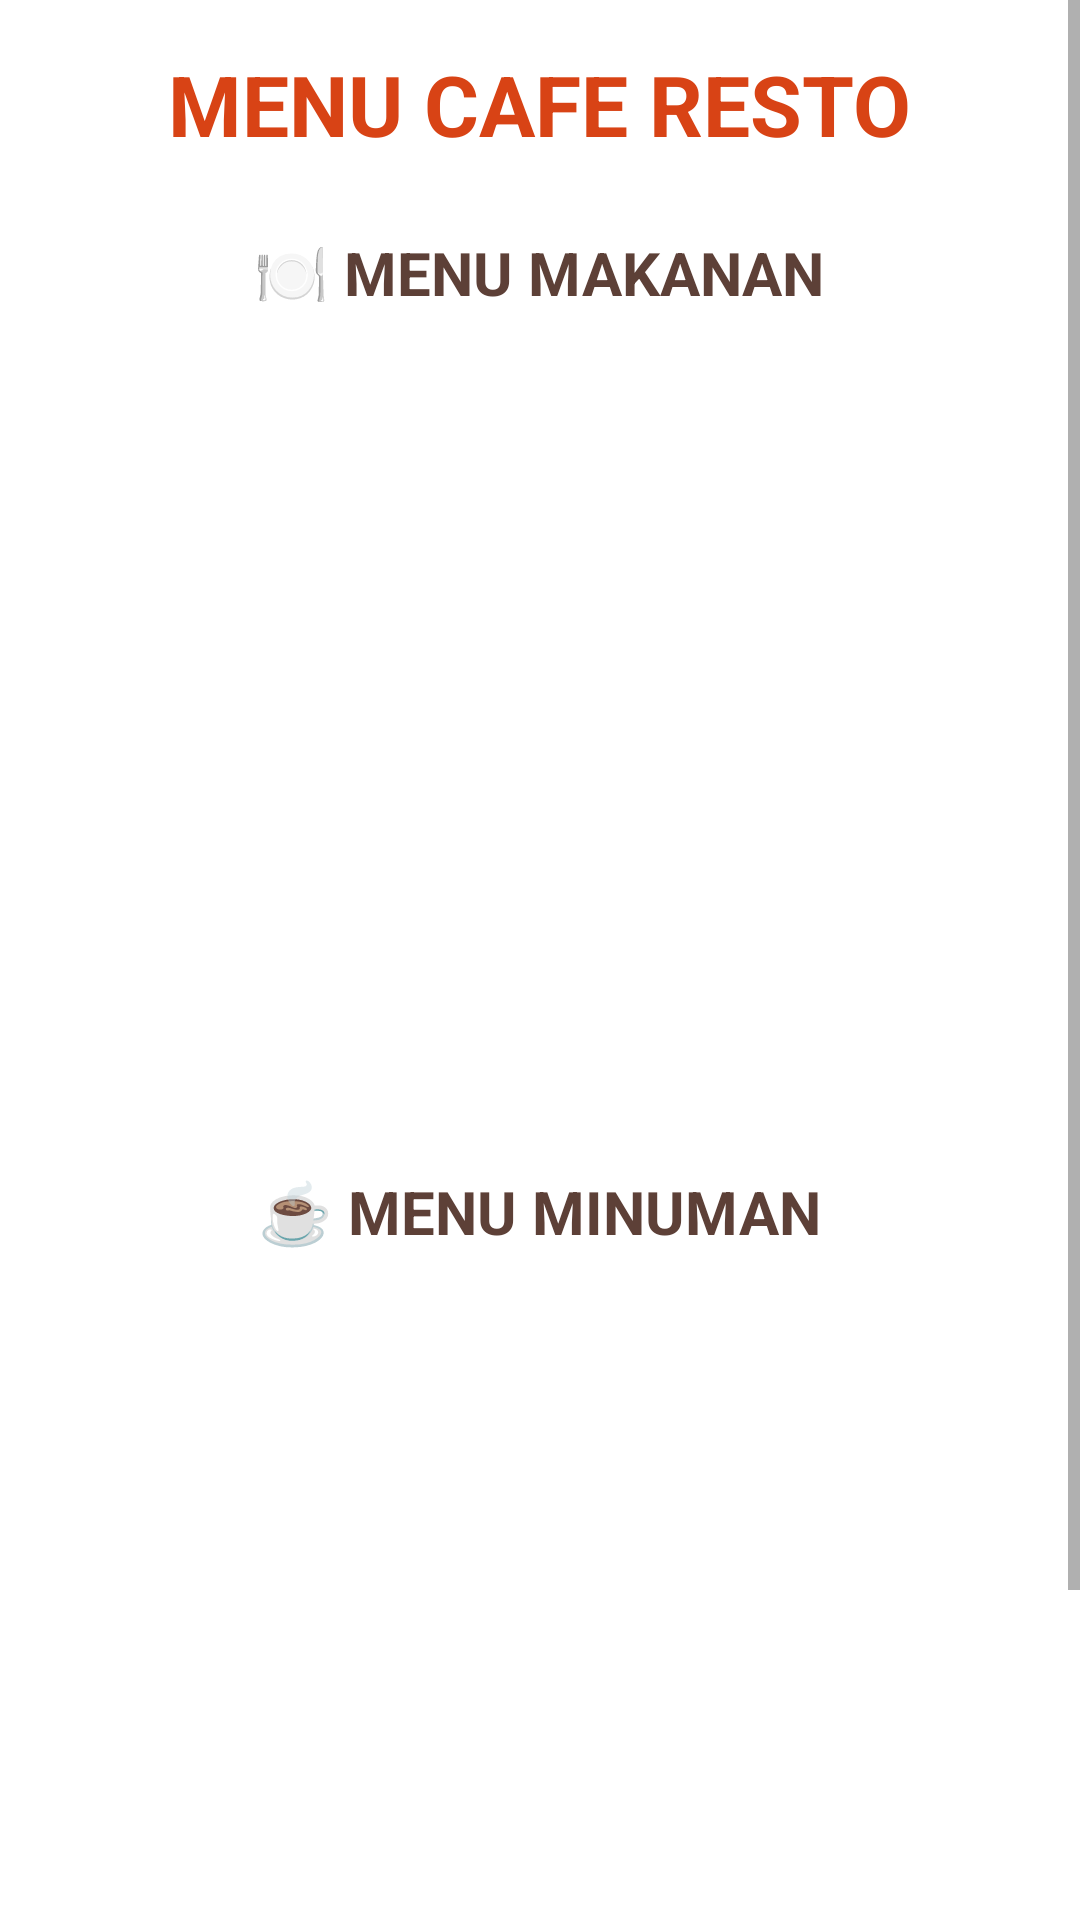

Write the Android layout XML for this screen, with the resource values it uses.
<!-- AndroidManifest.xml: application theme Theme.CafeResto -->
<!-- res/layout/activity_menu_cafe_resto.xml -->
<?xml version="1.0" encoding="utf-8"?>
<ScrollView xmlns:android="http://schemas.android.com/apk/res/android"
    android:layout_width="match_parent"
    android:layout_height="match_parent"
    android:background="@drawable/background3">

    <LinearLayout
        android:layout_width="match_parent"
        android:layout_height="wrap_content"
        android:orientation="vertical"
        android:padding="16dp">

        <TextView
            android:layout_width="wrap_content"
            android:layout_height="wrap_content"
            android:text="MENU CAFE RESTO"
            android:textSize="28sp"
            android:textStyle="bold"
            android:textColor="#D84315"
            android:layout_gravity="center"
            android:layout_marginBottom="24dp"/>

        <TextView
            android:layout_width="wrap_content"
            android:layout_height="wrap_content"
            android:layout_gravity="center"
            android:text="🍽️ MENU MAKANAN"
            android:textSize="20sp"
            android:textStyle="bold"
            android:textColor="#5D4037"
            android:layout_marginBottom="12dp"/>

        <ListView
            android:id="@+id/lvMakanan"
            android:layout_width="match_parent"
            android:layout_height="250dp"
            android:background="#FFFFFF"
            android:padding="8dp"
            android:layout_marginBottom="24dp"
            android:divider="#CCCCCC"
            android:dividerHeight="1dp"/>

        <TextView
            android:layout_width="wrap_content"
            android:layout_height="wrap_content"
            android:layout_gravity="center"
            android:text="☕ MENU MINUMAN"
            android:textSize="20sp"
            android:textStyle="bold"
            android:textColor="#5D4037"
            android:layout_marginBottom="12dp"/>

        <ListView
            android:id="@+id/lvMinuman"
            android:layout_width="match_parent"
            android:layout_height="250dp"
            android:background="#FFFFFF"
            android:padding="8dp"
            android:layout_marginBottom="24dp"
            android:divider="#CCCCCC"
            android:dividerHeight="1dp"/>

        <Button
            android:id="@+id/btnKembali"
            android:layout_width="match_parent"
            android:layout_height="wrap_content"
            android:text="KEMBALI"
            android:textSize="16sp"
            android:textStyle="bold"
            android:backgroundTint="#8D6E63"
            android:padding="16dp"/>

    </LinearLayout>
</ScrollView>
<!-- resources referenced by this layout -->
<resources>
  <style name="Theme.CafeResto" parent="Theme.MaterialComponents.DayNight.DarkActionBar">
          <item name="colorPrimary">#D84315</item>
          <item name="colorPrimaryVariant">#BF360C</item>
          <item name="colorOnPrimary">#FFFFFF</item>
          <item name="colorSecondary">#8D6E63</item>
          <item name="colorSecondaryVariant">#5D4037</item>
          <item name="colorOnSecondary">#FFFFFF</item>
      </style>
</resources>
